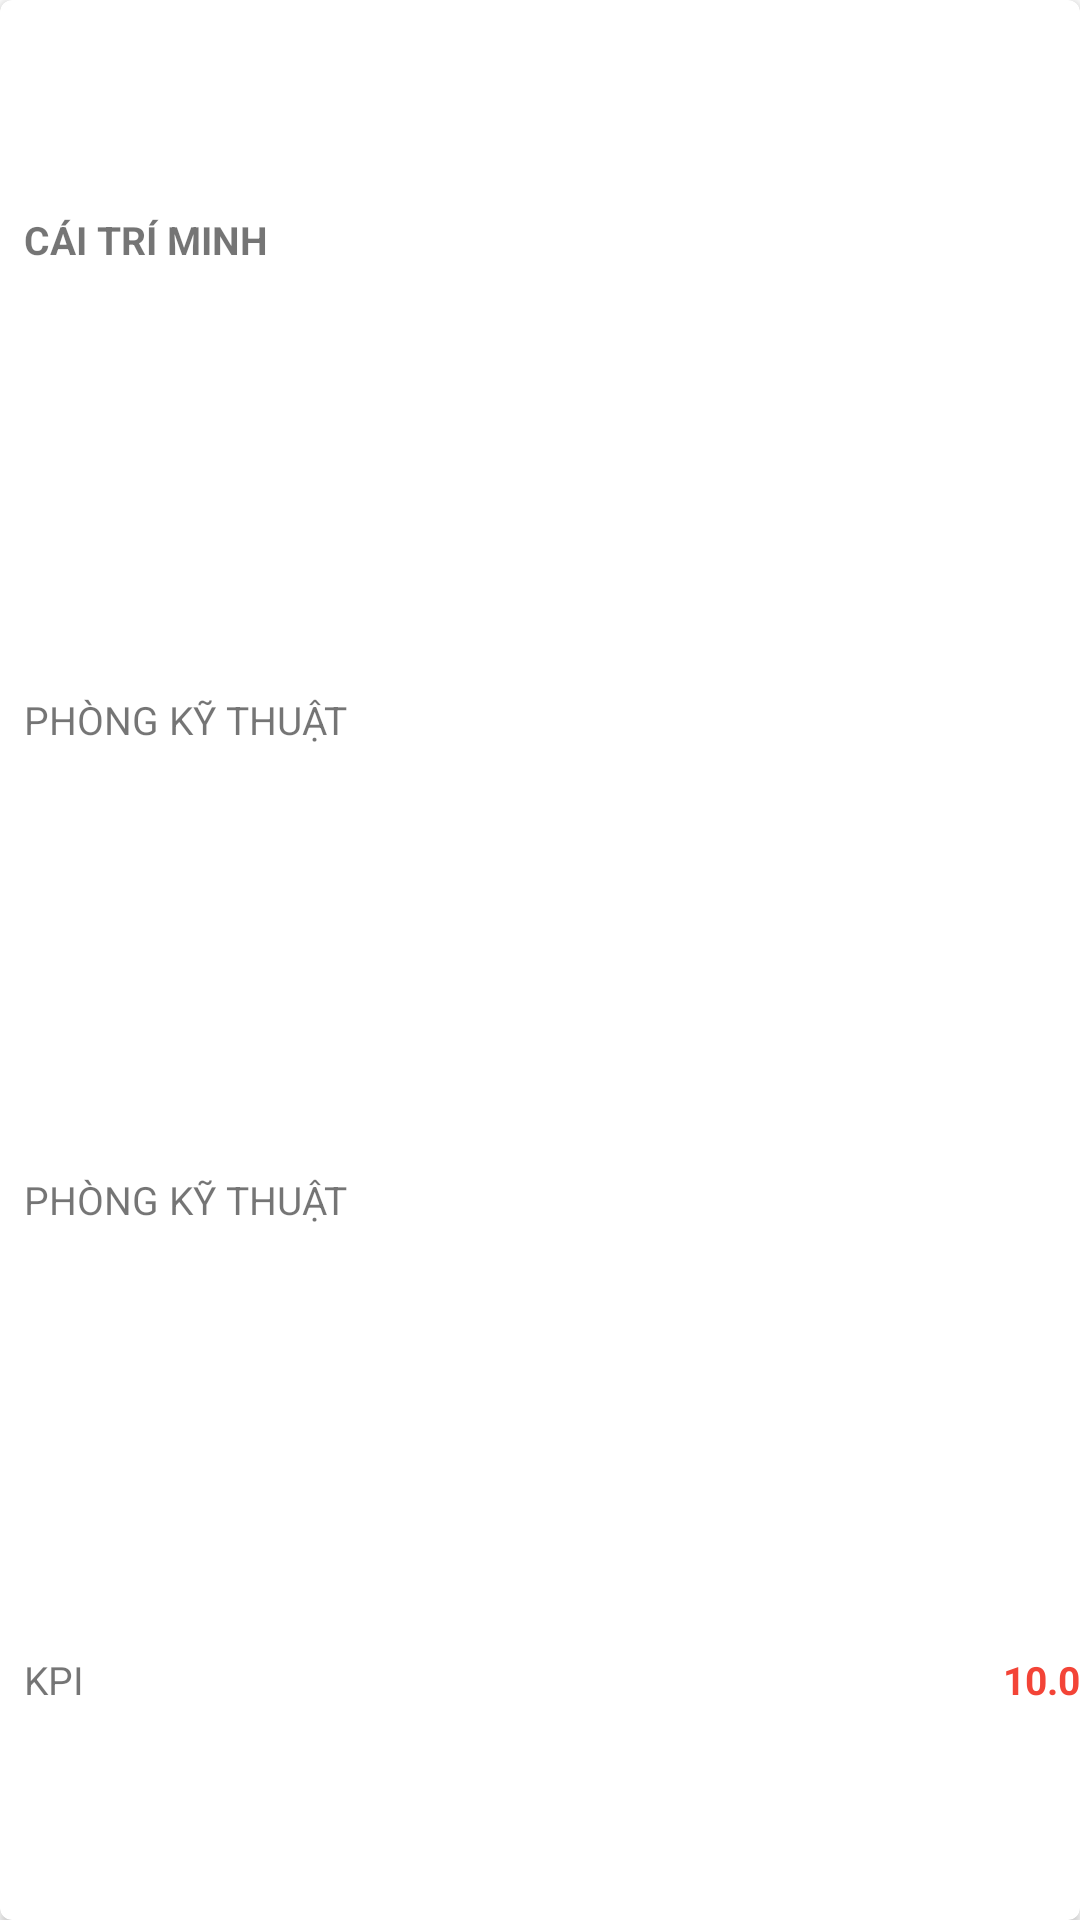

Write the Android layout XML for this screen, with the resource values it uses.
<!-- AndroidManifest.xml: application theme AppTheme -->
<!-- res/layout/cardview_item_bsc_nhan_vien.xml -->
<?xml version="1.0" encoding="utf-8"?>
<androidx.cardview.widget.CardView xmlns:android="http://schemas.android.com/apk/res/android"
    xmlns:cardview="http://schemas.android.com/apk/res-auto"
    android:id="@+id/cardview_id"
    android:layout_width="match_parent"
    android:layout_height="110dp"
    android:layout_margin="5dp"
    android:clickable="true"
    android:foreground="?android:attr/selectableItemBackground"
    android:theme="@style/AppTheme"
    cardview:cardCornerRadius="4dp">

    <LinearLayout
        android:layout_width="match_parent"
        android:layout_height="match_parent"
        android:orientation="horizontal"
        android:weightSum="1">

        <LinearLayout
            android:layout_width="0dp"
            android:layout_height="match_parent"
            android:layout_weight="1"
            android:orientation="vertical"
            android:paddingLeft="8dp"
            android:weightSum="1">

            <LinearLayout
                android:layout_width="match_parent"
                android:layout_height="0dp"
                android:layout_weight="0.25"
                android:weightSum="1">

                <TextView
                    android:id="@+id/txtHoTen"
                    android:layout_width="0dp"
                    android:layout_height="match_parent"
                    android:layout_weight="1"
                    android:gravity="left|center_vertical"
                    android:text="CÁI TRÍ MINH"
                    android:textSize="13dp"
                    android:textStyle="bold" />
            </LinearLayout>

            <TextView
                android:id="@+id/txtPhongBan"
                android:layout_width="match_parent"
                android:layout_height="0dp"
                android:layout_weight="0.25"
                android:gravity="left|center_vertical"
                android:text="PHÒNG KỸ THUẬT"
                android:textSize="13dp" />

            <TextView
                android:id="@+id/txtViTriCongViec"
                android:layout_width="match_parent"
                android:layout_height="0dp"
                android:layout_weight="0.25"
                android:gravity="left|center_vertical"
                android:text="PHÒNG KỸ THUẬT"
                android:textSize="13dp" />

            <LinearLayout
                android:layout_width="match_parent"
                android:layout_height="0dp"
                android:layout_weight="0.25"
                android:weightSum="1">

                <TextView
                    android:layout_width="0dp"
                    android:layout_height="match_parent"
                    android:layout_weight="0.5"
                    android:gravity="left|center_vertical"
                    android:text="KPI"
                    android:textSize="13dp" />

                <TextView
                    android:id="@+id/txtTyLe"
                    android:layout_width="0dp"
                    android:layout_height="match_parent"
                    android:layout_weight="0.5"
                    android:gravity="right|center_vertical"
                    android:text="10.0"
                    android:textColor="@color/colorAccent"
                    android:textSize="13dp"
                    android:textStyle="bold" />
            </LinearLayout>
        </LinearLayout>

    </LinearLayout>

</androidx.cardview.widget.CardView>
<!-- resources referenced by this layout -->
<resources>
  <color name="colorAccent">#F34437</color>
  <style name="AppTheme" parent="Theme.MaterialComponents.Light.DarkActionBar">
          
          <item name="colorPrimary">#20346B</item>
          <item name="colorPrimaryDark">#20346B</item>
          <item name="colorAccent">@color/colorAccent</item>
      </style>
</resources>
